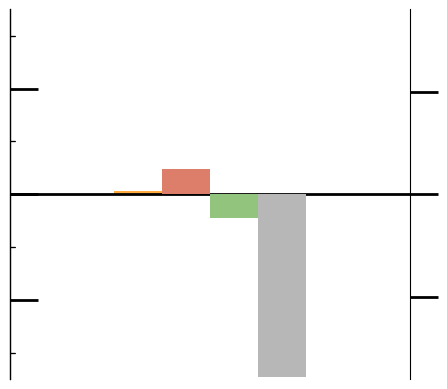

The script that saved this image:
#Tourism BZD Plot

import matplotlib.pyplot as plt
import numpy as np
from matplotlib.ticker import (MultipleLocator, FormatStrFormatter,
                               AutoMinorLocator)

#plt.title("Scenarios")


def make_patch_spines_invisible(ax):
    ax.set_frame_on(True)
    ax.patch.set_visible(False)
    for sp in ax.spines.values():
        sp.set_visible(False)

def align_yaxis(ax1, v1, ax2, v2):
    """adjust ax2 ylimit so that v2 in ax2 is aligned to v1 in ax1"""
    _, y1 = ax1.transData.transform((0, v1))
    _, y2 = ax2.transData.transform((0, v2))
    inv = ax2.transData.inverted()
    _, dy = inv.transform((0, 0)) - inv.transform((0, y1-y2))
    miny, maxy = ax2.get_ylim()
    ax2.set_ylim(miny+dy, maxy+dy)

fig, revenue = plt.subplots()
fig.subplots_adjust(right=0.75)

#Data for the figure

#Change in value of energy generated (BZD)
changeEnergyValue = [17000000, 0, 600000, 520000]
#Crop production revenue (BZD)
changeCropRevenue = [341500000, 0, 48200000, 0]
#Change Carbon stock value (BZD) 
carbonStockValue = [-345600000, -85200000, -44300000, -256600000]
#Water treatment cost (BZD) --> missing
waterTreatmentCost = [0,0,0,0]
#Timber revenue (BZD)
timberRevenue = [-280000, -150000, -890000, 0]

#####Timber: lack of sustainable harvest results in near total loss of long term timber revenue --> write this comment in figure


#connect y-axis together on graph
energy = revenue.twinx()
cropRev = revenue.twinx()
carbonStock = revenue.twinx()
waterTreatment = revenue.twinx()
timberRev = revenue.twinx()

# Offset the right spine of par2.  The ticks and label have already been
# placed on the right by twinx above.
energy.spines["right"].set_position(("axes", 0))
cropRev.spines["right"].set_position(("axes", 0))
carbonStock.spines["right"].set_position(("axes", 0))
waterTreatment.spines["right"].set_position(("axes", 0))
timberRev.spines["right"].set_position(("axes", 1))

# Having been created by twinx, par2 has its frame off, so the line of its
# detached spine is invisible.  First, activate the frame but make the patch
# and spines invisible.
make_patch_spines_invisible(energy)
make_patch_spines_invisible(cropRev)
make_patch_spines_invisible(carbonStock)
make_patch_spines_invisible(waterTreatment)
make_patch_spines_invisible(timberRev)

# Second, show the right spine.
energy.spines["right"].set_visible(True)
cropRev.spines["left"].set_visible(True)
carbonStock.spines["left"].set_visible(True)
waterTreatment.spines["left"].set_visible(True)
timberRev.spines["right"].set_visible(True)

#bar graph figureName.bar(x,y,barWidth, color, label)
#change in total flow
p1, = revenue.bar(0.5, waterTreatmentCost[2], 0.3, color="#0042d1", label="BZD/year")
#change in sediment transport
p2, = cropRev.bar(1.1, changeCropRevenue[2], 0.3, color="#dd7e6b", label="BZD/year")
#change in nutrient transport
p3, = carbonStock.bar(1.4, carbonStockValue[2], 0.3, color= "#93c47d",label="BZD/year")
#change in total flow
p4, = energy.bar(0.8, changeEnergyValue[2], 0.3, color="#ffab40", label="BZD/year")
#change in water demand
p5, = waterTreatment.bar(0.5, waterTreatmentCost[2], 0.3, color="#a4c2f4", label="BZD/year")
#change in crop production
p6, = timberRev.bar(1.7, timberRevenue[2], 0.3, color="#b7b7b7", label="BZD/year")


#set scale of the axis
revenue.set_xlim(0, 2.5)

revenue.set_ylim(-350000000, 350000000)
#energy.set_ylim(-350000000, 350000000)
energy.set_ylim(-35000000, 35000000)
carbonStock.set_ylim()

cropRev.set_ylim(-350000000, 350000000)
carbonStock.set_ylim(-350000000, 350000000)
waterTreatment.set_ylim(-350000000, 350000000)
#timberRev.set_ylim(-350000000, 350000000)
timberRev.set_ylim(-900000, 900000)



revenue.set_xlabel("Agriculture")
tkw = dict(size=4, width=1.5)
revenue.set_visible(False)


timberRev.tick_params(axis='y', labelsize = 28, size=20, width= 2)
waterTreatment.tick_params(axis='y', labelsize = 28, size=20, width= 2)



#hides labels on y axis
energy.yaxis.set_ticklabels([])
cropRev.yaxis.set_ticklabels([])
carbonStock.yaxis.set_ticklabels([])
waterTreatment.yaxis.set_ticklabels([])
timberRev.yaxis.set_ticklabels([])


#line through x axis
lines = [p1, p2, p3]
energy.axhline(0, color='black', lw=2)


#aligns y axis
align_yaxis(revenue, 0, energy, 0)
align_yaxis(revenue, 0, cropRev, 0)
align_yaxis(revenue, 0, carbonStock, 0)
align_yaxis(revenue, 0, waterTreatment, 0)
align_yaxis(revenue, 0, timberRev, 0)


plt.show()
